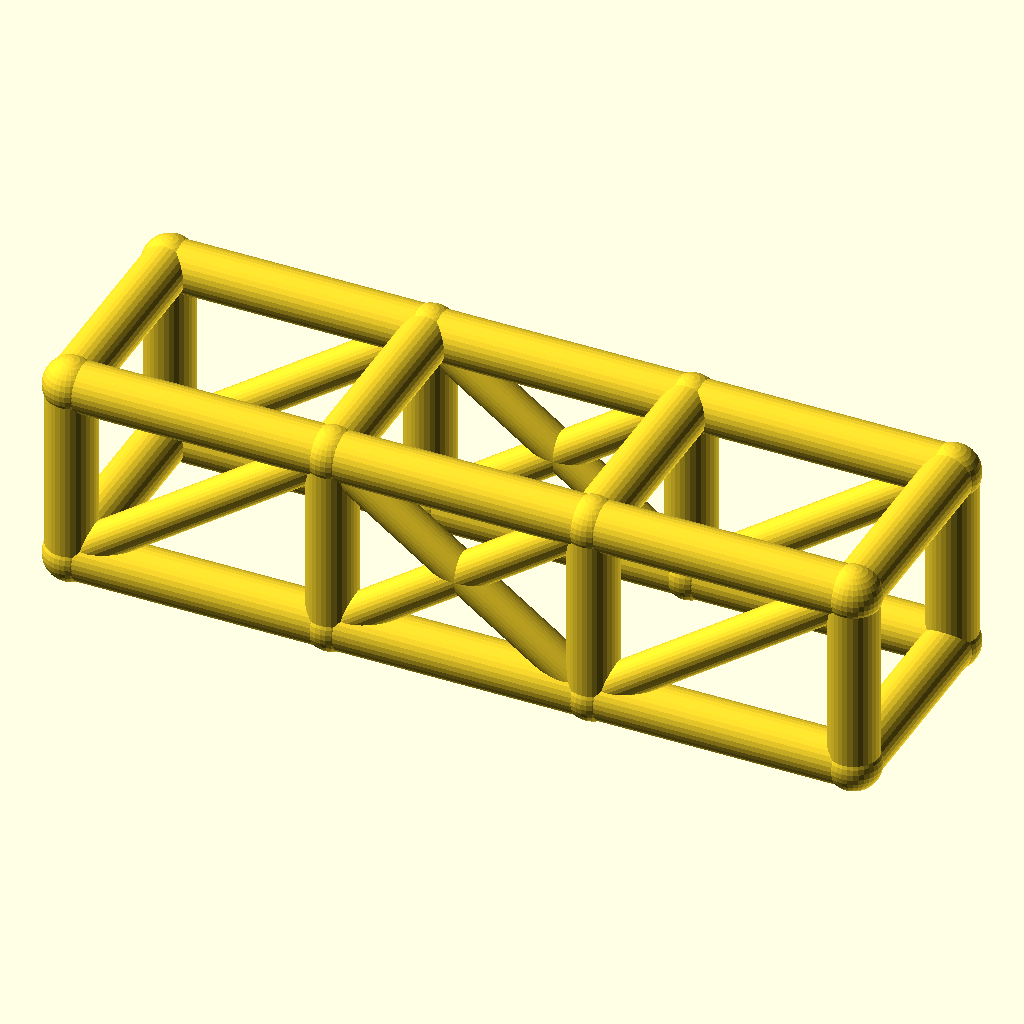
Cell 1 — every parameter at its default value.
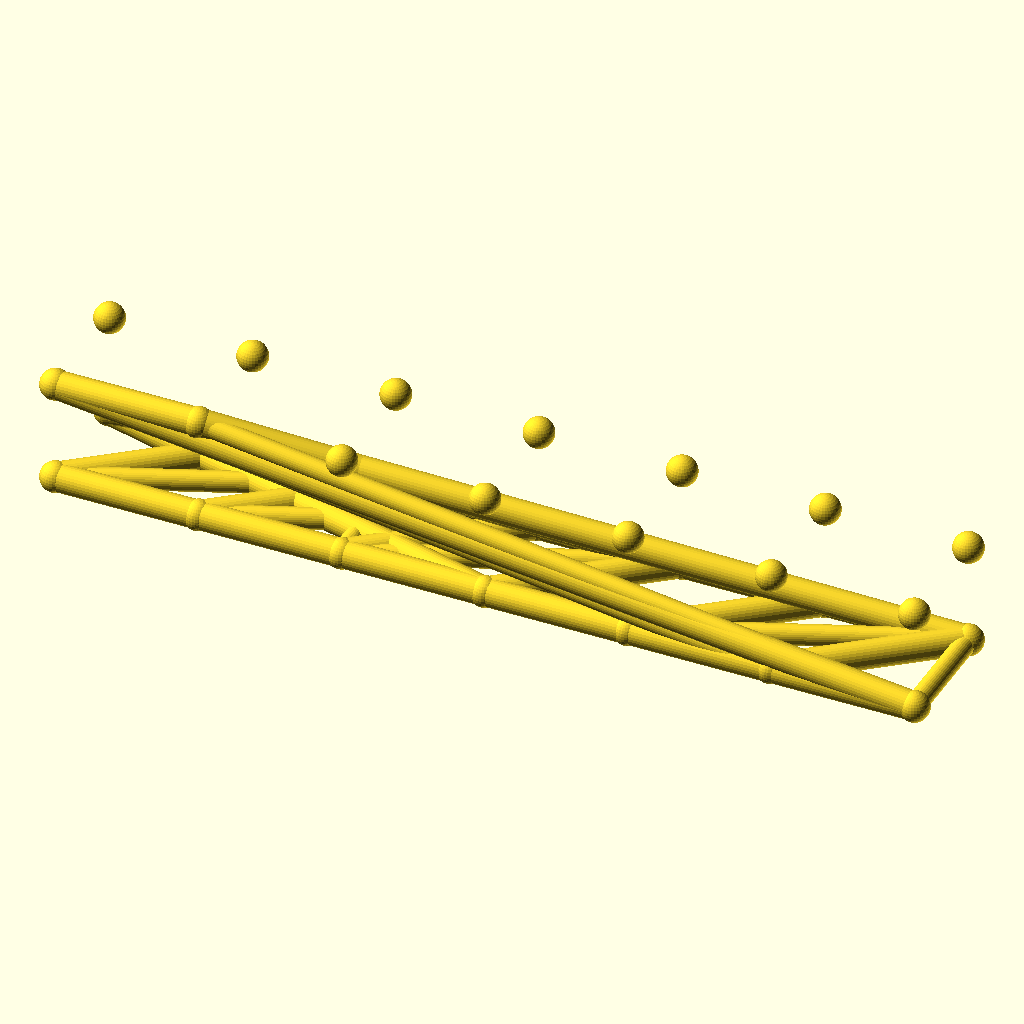
Cell 2 — bays set to 6, the other parameters unchanged.
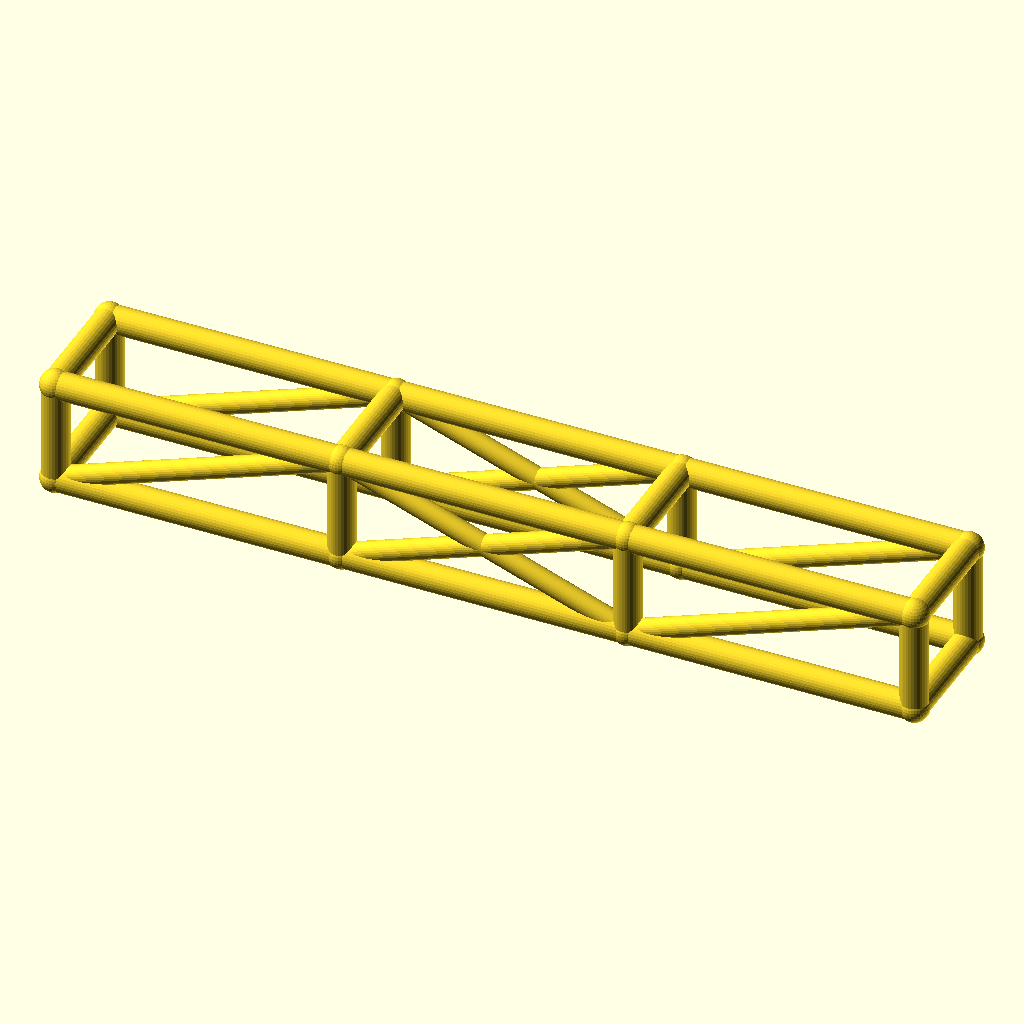
Cell 3 — bay_l set to 84, the other parameters unchanged.
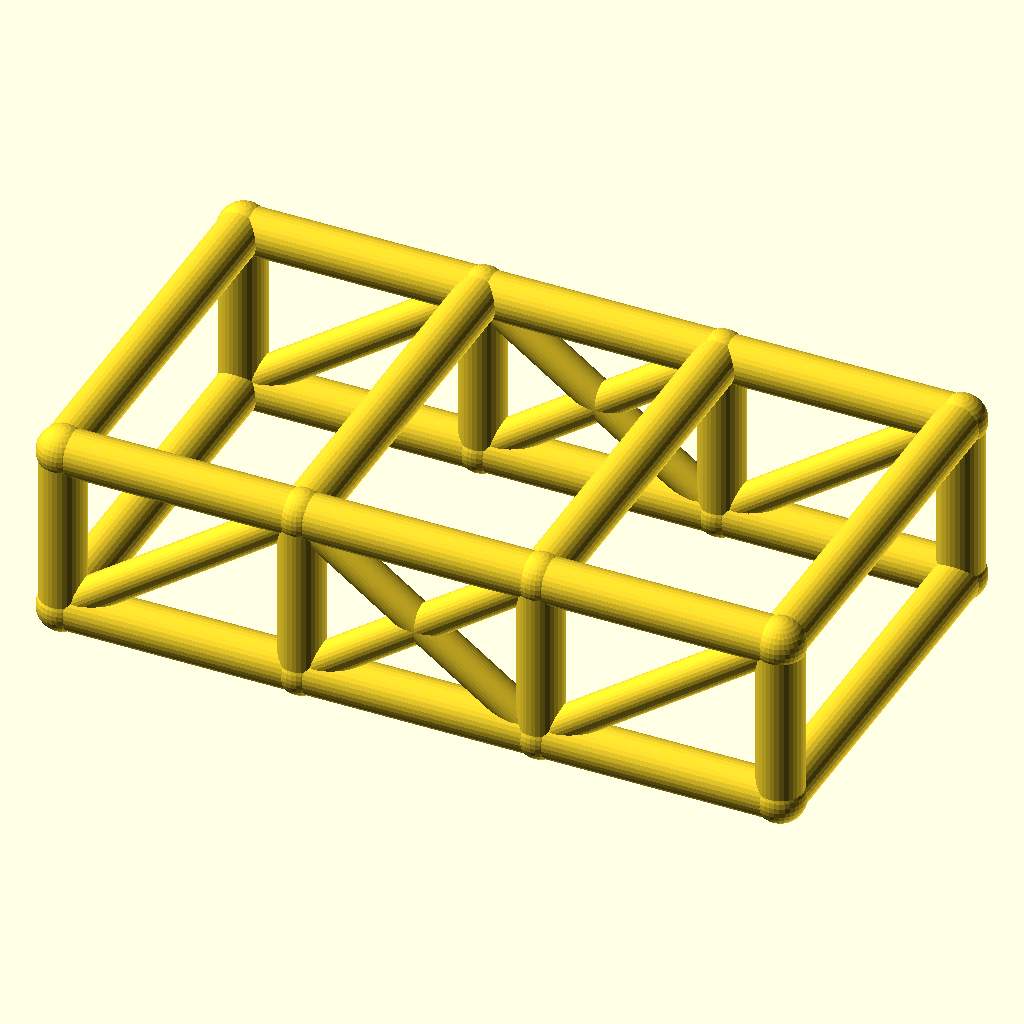
Cell 4: the same model with cage_w = 68.
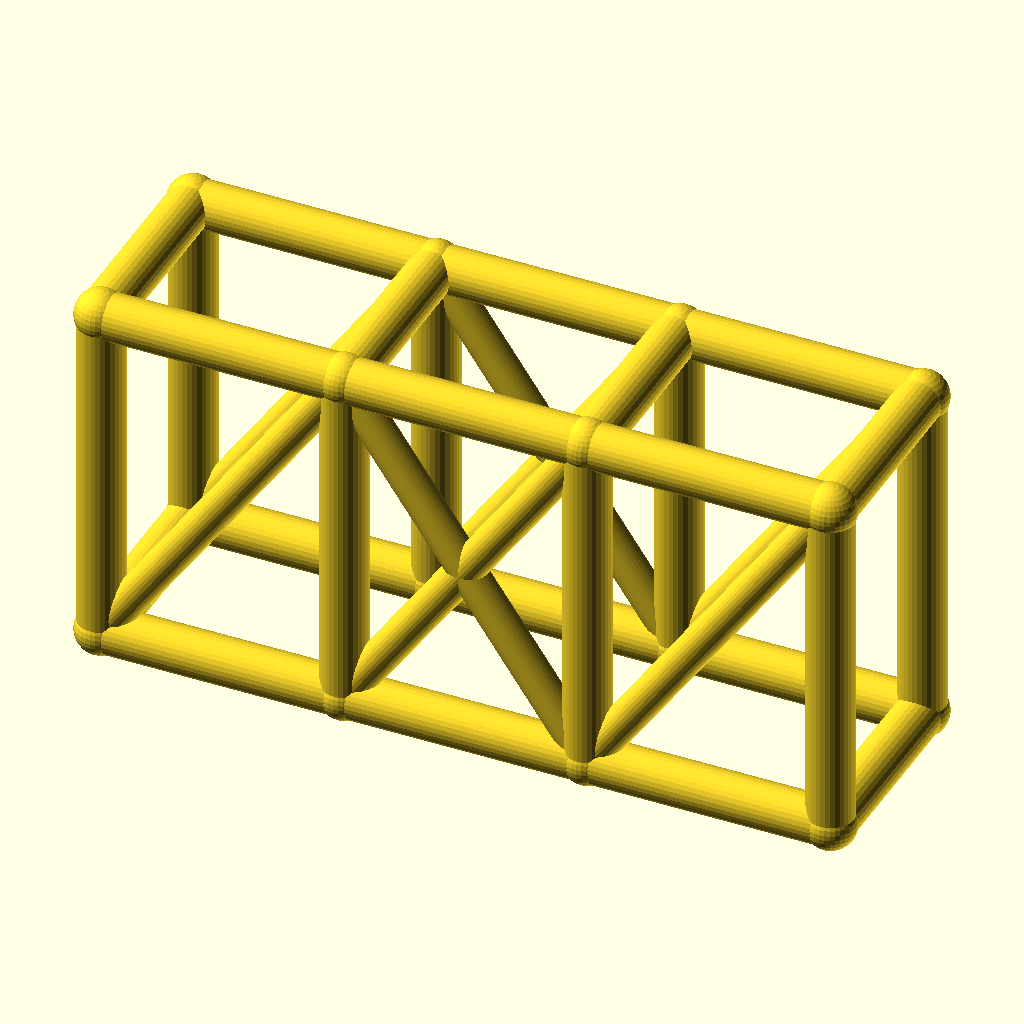
Cell 5: cage_h = 60 (everything else at default).
The same orthographic view direction (rotation 55°, 0°, 25°; colour scheme Cornfield) for every cell, with the view re-fitted per cell, so scale and position can differ between cells.
The OpenSCAD source (optional_data/data/wire2/rollcages/scene_0076.scad):
$fn = 32;

// ----------------------------------------------------------------------
// Roll cage: 3 bays x 2 sections, bays 42 mm, 34 x 30 mm section
// ----------------------------------------------------------------------

// --- parameters (mm) ---
bays = 3;                 // number of bays along X
sections = 2;             // levels of the cage
bay_l = 42;               // bay length, X
cage_w = 34;              // cage width, Y
cage_h = 30;              // cage height, Z
rail_r = 4;               // rail and hoop radius
diag_r = 3;               // diagonal brace radius
joint_r = 4.4;            // joint ball radius
fit_tol = 0.1;            // declared fit tolerance (prompt contract)
free_tol = 0.3;           // declared free tolerance (prompt contract)

bbox_x = bays * bay_l + 2 * joint_r;  // overall X, joints included
bbox_y = cage_w + 2 * joint_r;  // overall Y, joints included
bbox_z = cage_h + 2 * joint_r;  // overall Z, joints included
rail_d = 2 * rail_r;  // rail stock diameter
diag_d = 2 * diag_r;  // diagonal stock diameter
joint_d = 2 * joint_r;  // joint ball diameter
cage_l = bays * bay_l;  // overall cage length
nodes = [for (lvl = [0, 1], side = [0, 1], st = [0 : bays]) [st * bay_l, side * cage_w, lvl * cage_h]];

module member(a, b, r) {
  /* round stock from joint a to joint b, ends buried in the joint balls */
  d = b - a;
  length = norm(d);
  translate(a) rotate([0, acos(d[2] / length), atan2(d[1], d[0])])
    cylinder(h = length, r = r);
}

module joint(p, r) {
  /* ball at the joint centre, fatter than every member meeting there */
  translate(p) sphere(r = r);
}

/* members - each call is one graph edge */
member(nodes[0], nodes[1], rail_r);
member(nodes[1], nodes[2], rail_r);
member(nodes[2], nodes[3], rail_r);
member(nodes[4], nodes[5], rail_r);
member(nodes[5], nodes[6], rail_r);
member(nodes[6], nodes[7], rail_r);
member(nodes[8], nodes[9], rail_r);
member(nodes[9], nodes[10], rail_r);
member(nodes[10], nodes[11], rail_r);
member(nodes[12], nodes[13], rail_r);
member(nodes[13], nodes[14], rail_r);
member(nodes[14], nodes[15], rail_r);
member(nodes[0], nodes[8], rail_r);
member(nodes[1], nodes[9], rail_r);
member(nodes[2], nodes[10], rail_r);
member(nodes[3], nodes[11], rail_r);
member(nodes[4], nodes[12], rail_r);
member(nodes[5], nodes[13], rail_r);
member(nodes[6], nodes[14], rail_r);
member(nodes[7], nodes[15], rail_r);
member(nodes[8], nodes[12], rail_r);
member(nodes[9], nodes[13], rail_r);
member(nodes[10], nodes[14], rail_r);
member(nodes[11], nodes[15], rail_r);
member(nodes[0], nodes[4], rail_r);
member(nodes[3], nodes[7], rail_r);
member(nodes[0], nodes[9], diag_r);
member(nodes[1], nodes[10], diag_r);
member(nodes[9], nodes[2], diag_r);
member(nodes[2], nodes[11], diag_r);
member(nodes[4], nodes[13], diag_r);
member(nodes[5], nodes[14], diag_r);
member(nodes[13], nodes[6], diag_r);
member(nodes[6], nodes[15], diag_r);

/* joint balls */
for (p = nodes) joint(p, joint_r);
Parameter table extracted from the source (name, type, default, range or options):
bays: number, default 3
sections: number, default 2
bay_l: number, default 42
cage_w: number, default 34
cage_h: number, default 30
rail_r: number, default 4
diag_r: number, default 3
joint_r: number, default 4.4
fit_tol: number, default 0.1
free_tol: number, default 0.3
